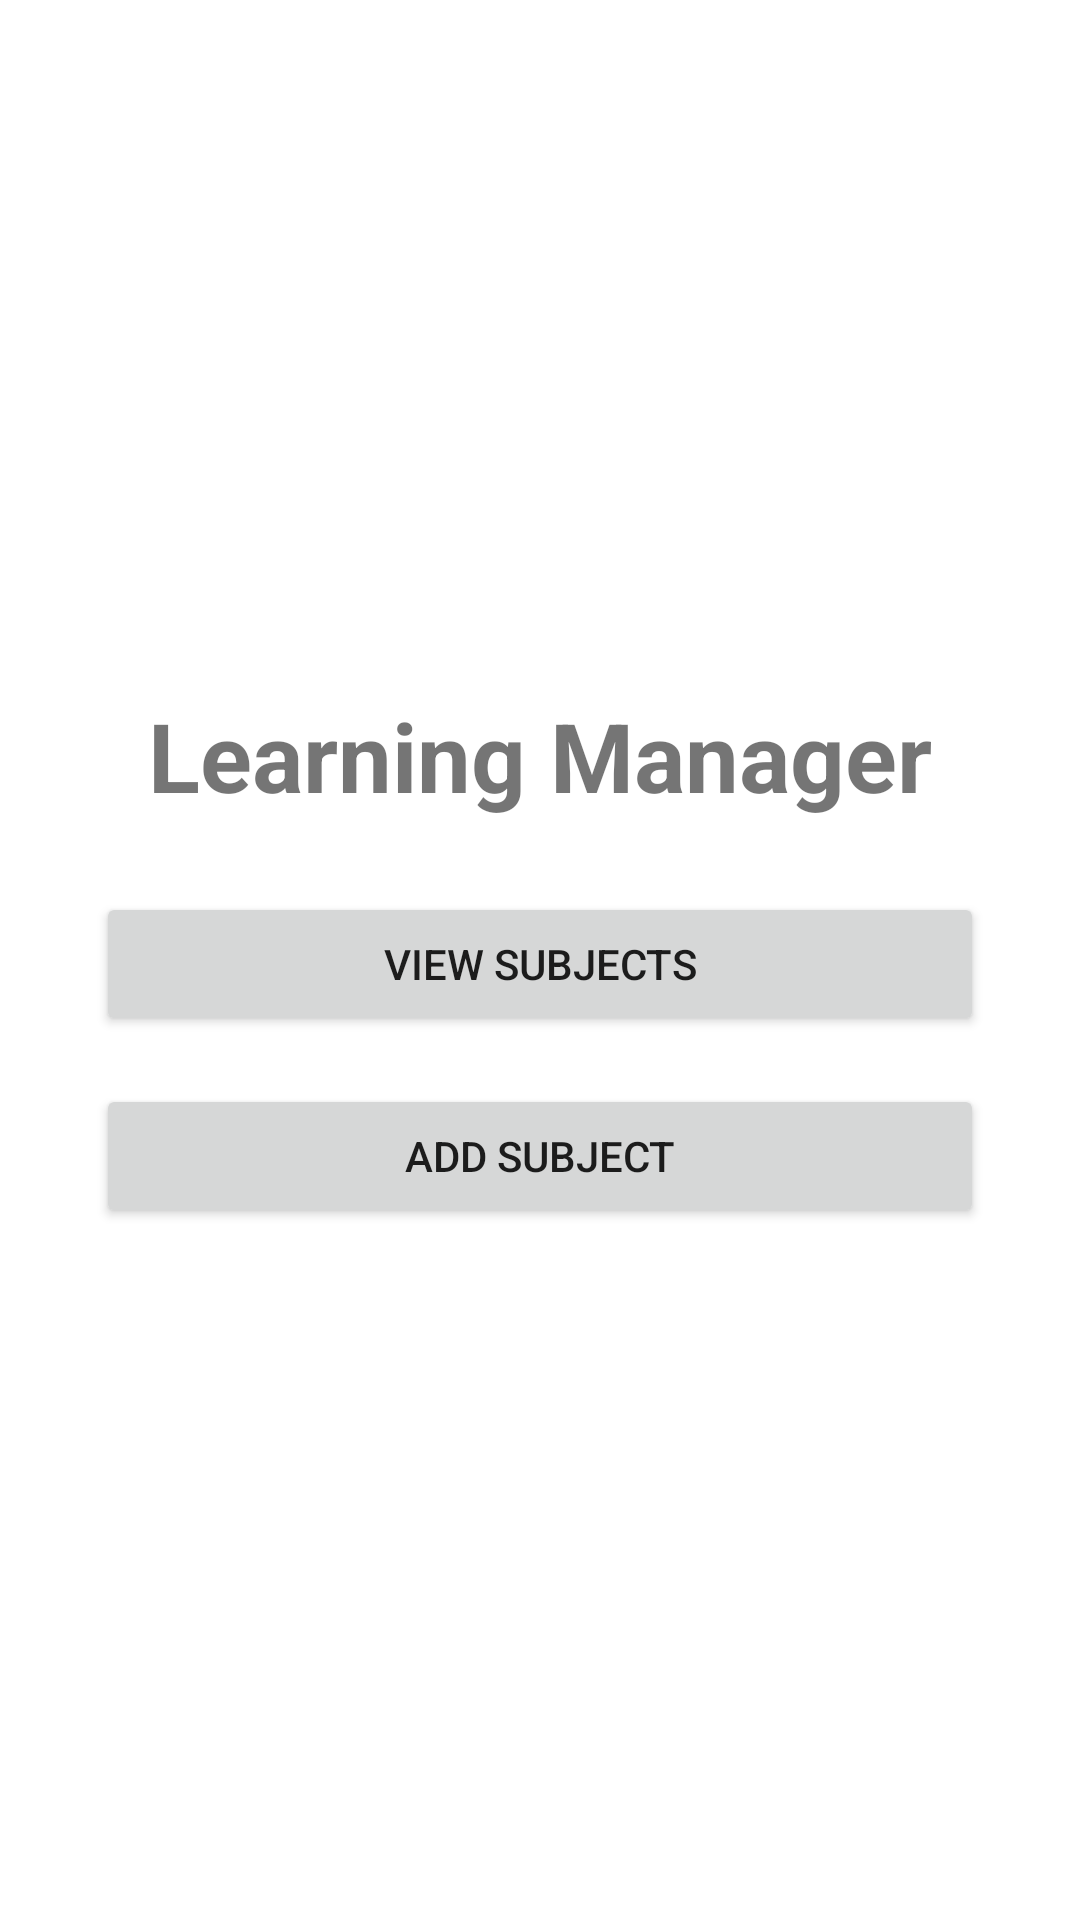

Write the Android layout XML for this screen, with the resource values it uses.
<!-- AndroidManifest.xml: application theme Theme.LearningManager -->
<!-- res/layout/activity_main.xml -->
<?xml version="1.0" encoding="utf-8"?>
<LinearLayout xmlns:android="http://schemas.android.com/apk/res/android"
    xmlns:tools="http://schemas.android.com/tools"
    android:id="@+id/main"
    android:layout_width="match_parent"
    android:layout_height="match_parent"
    android:orientation="vertical"
    android:gravity="center"
    android:padding="32dp">

    <TextView
        android:id="@+id/mainTitle"
        android:layout_width="match_parent"
        android:layout_height="wrap_content"
        android:gravity="center"
        android:text="Learning Manager"
        android:textSize="32sp"
        android:textStyle="bold"
        tools:ignore="HardcodedText" />

    <Button
        android:id="@+id/viewSubjectsButton"
        android:layout_width="match_parent"
        android:layout_height="wrap_content"
        android:layout_marginTop="24dp"
        android:text="View Subjects"
        tools:ignore="HardcodedText" />

    <Button
        android:id="@+id/addSubjectButton"
        android:layout_width="match_parent"
        android:layout_height="wrap_content"
        android:layout_marginTop="16dp"
        android:text="Add Subject"
        tools:ignore="HardcodedText" />

</LinearLayout>
<!-- resources referenced by this layout -->
<resources>
  <style name="Theme.LearningManager" parent="Theme.MaterialComponents.DayNight.DarkActionBar">
          
          <item name="colorPrimary">@color/purple_500</item>
          <item name="colorPrimaryVariant">@color/purple_700</item>
          <item name="colorOnPrimary">@color/white</item>
          
          <item name="colorSecondary">@color/teal_200</item>
          <item name="colorSecondaryVariant">@color/teal_700</item>
          <item name="colorOnSecondary">@color/black</item>
          
          <item name="android:statusBarColor">?attr/colorPrimaryVariant</item>
          
      </style>
  <!-- not gathered from this repository: default colours our renderer supplied (Android Studio template values) -->
  <color name="purple_500">#FF6200EE</color>
  <color name="purple_700">#FF3700B3</color>
  <color name="teal_200">#FF03DAC5</color>
  <color name="teal_700">#FF018786</color>
  <color name="black">#FF000000</color>
  <color name="white">#FFFFFFFF</color>
</resources>
